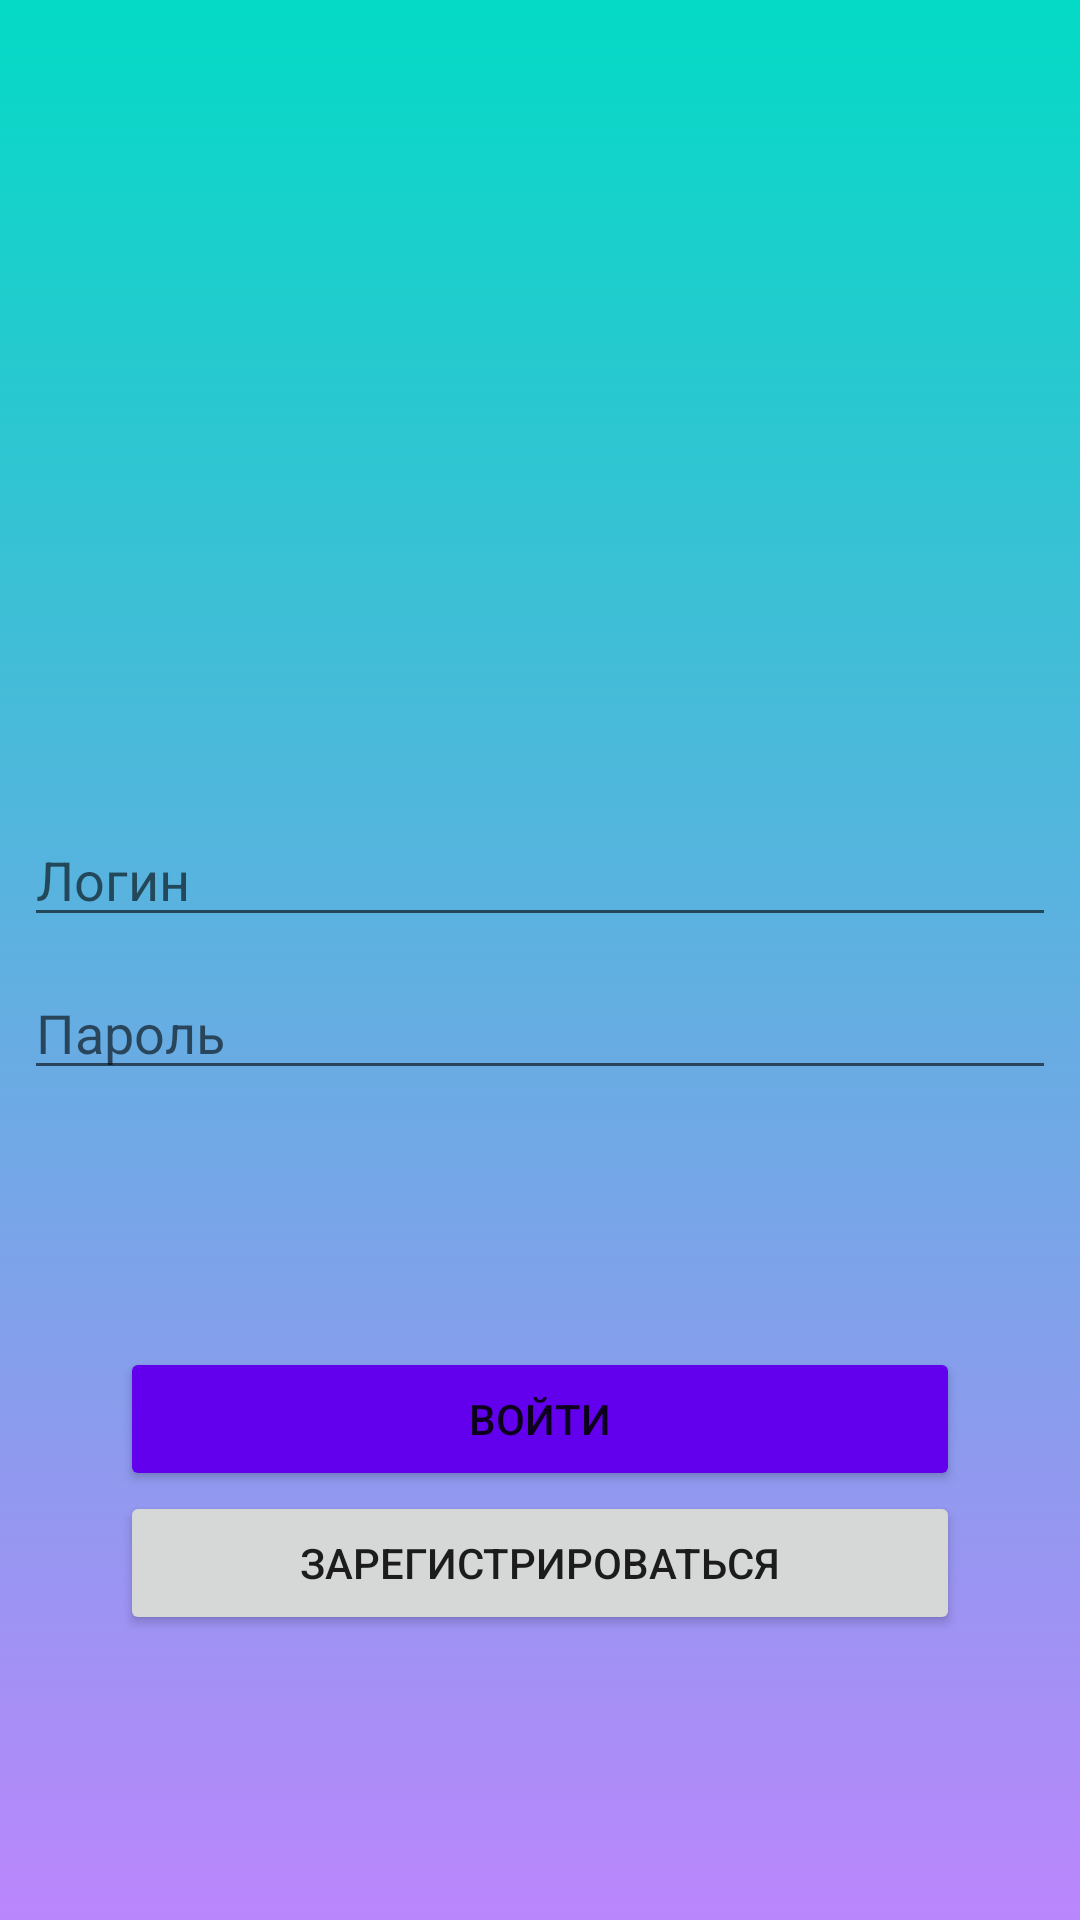

Android layout source for this screen:
<!-- AndroidManifest.xml: application theme Theme.KPAplication -->
<!-- res/layout/activity_main.xml -->
<?xml version="1.0" encoding="utf-8"?>
<RelativeLayout xmlns:android="http://schemas.android.com/apk/res/android"
    xmlns:app="http://schemas.android.com/apk/res-auto"
    android:layout_width="match_parent"
    android:layout_height="match_parent"
    android:background="@drawable/gradient_background"
    android:orientation="vertical">

    <EditText
        android:id="@+id/kp_Login"
        android:layout_width="match_parent"
        android:layout_height="wrap_content"
        android:layout_alignParentTop="true"
        android:layout_centerHorizontal="true"
        android:layout_marginLeft="8dp"
        android:layout_marginTop="271dp"
        android:layout_marginRight="8dp"
        android:hint="@string/kpLogin" />

    <EditText
        android:id="@+id/kp_Password"
        android:layout_width="match_parent"
        android:layout_height="wrap_content"
        android:inputType="textPassword"
        android:layout_alignParentTop="true"
        android:layout_centerHorizontal="true"
        android:layout_marginStart="8dp"
        android:layout_marginLeft="8dp"
        android:layout_marginTop="322dp"
        android:layout_marginEnd="8dp"
        android:layout_marginRight="8dp"
        android:hint="@string/kpPassword" />


    <Button
        android:id="@+id/kp_Enter"
        android:layout_width="match_parent"
        android:layout_height="wrap_content"
        android:layout_above="@+id/kp_Register"
        android:layout_centerHorizontal="true"
        android:layout_marginLeft="40dp"
        android:layout_marginRight="40dp"
        android:text="@string/kpEnter"
        app:backgroundTint="@color/purple_500" />

    <Button
        android:id="@+id/kp_Register"
        android:layout_width="match_parent"
        android:layout_height="wrap_content"
        android:layout_alignParentBottom="true"
        android:layout_centerHorizontal="true"
        android:layout_marginLeft="40dp"
        android:layout_marginRight="40dp"
        android:layout_marginBottom="95dp"
        android:text="@string/kpRegister" />

</RelativeLayout>
<!-- resources referenced by this layout -->
<resources>
  <!-- drawable gradient_background (drawable) -->
  <?xml version="1.0" encoding="utf-8"?>
  <selector xmlns:android="http://schemas.android.com/apk/res/android">
          <item>
              <shape>
                  <gradient android:angle="270"
                      android:endColor="#FFBB86FC"
                      android:startColor="#FF03DAC5"
                      android:type="linear" />
              </shape>
          </item>
      </selector>
  <string name="kpEnter">Войти</string>
  <string name="kpLogin">Логин</string>
  <string name="kpPassword">Пароль</string>
  <string name="kpRegister">Зарегистрироваться</string>
  <style name="Theme.KPAplication" parent="Theme.MaterialComponents.DayNight.DarkActionBar">
          
          <item name="colorPrimary">@color/purple_500</item>
          <item name="colorPrimaryVariant">@color/purple_700</item>
          <item name="colorOnPrimary">@color/white</item>
          
          <item name="colorSecondary">@color/teal_200</item>
          <item name="colorSecondaryVariant">@color/teal_700</item>
          <item name="colorOnSecondary">@color/black</item>
          
          <item name="android:statusBarColor" tools:targetApi="l">?attr/colorPrimaryVariant</item>
          
      </style>
  <!-- not gathered from this repository: default colours our renderer supplied (Android Studio template values) -->
  <color name="purple_500">#FF6200EE</color>
  <color name="purple_700">#FF3700B3</color>
  <color name="teal_200">#FF03DAC5</color>
  <color name="teal_700">#FF018786</color>
  <color name="black">#FF000000</color>
  <color name="white">#FFFFFFFF</color>
</resources>
